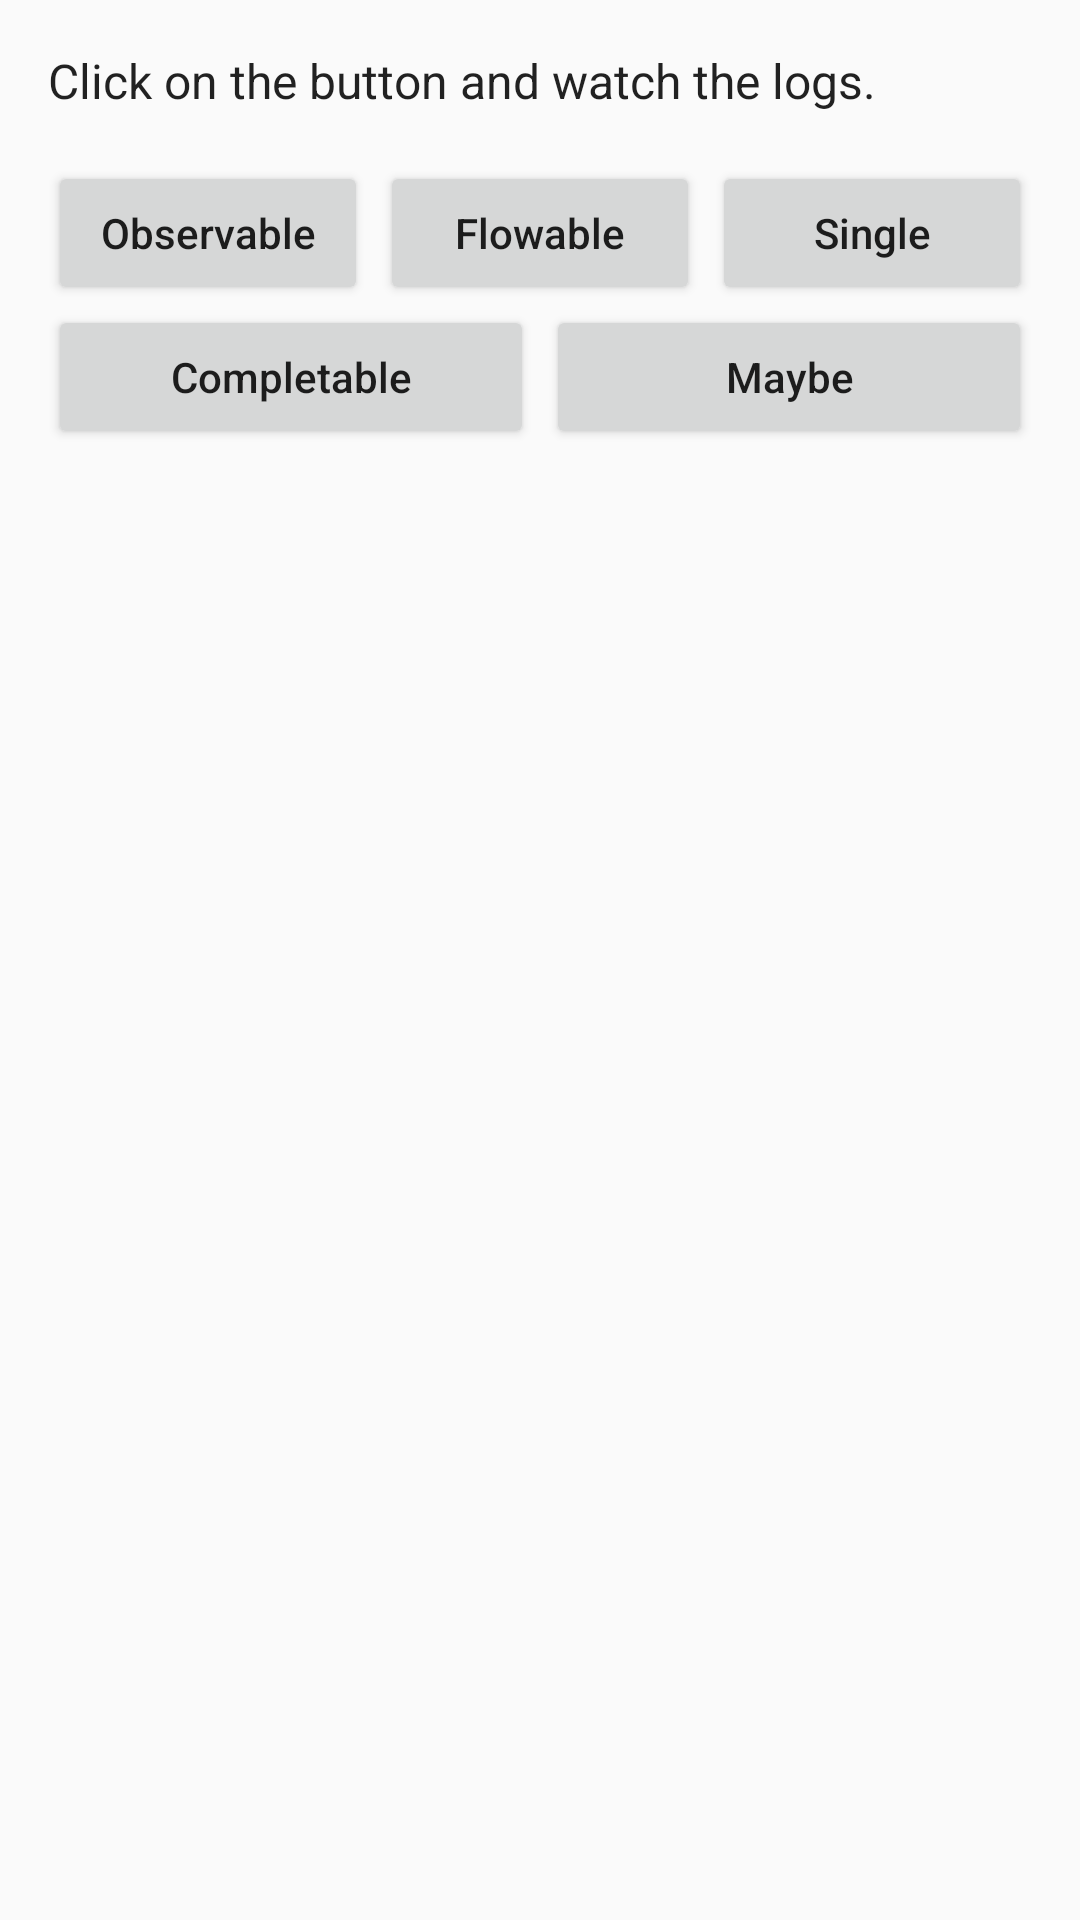

Layout XML and referenced resources for this Android screen:
<!-- AndroidManifest.xml: application theme AppTheme -->
<!-- res/layout/fragment_all_operators.xml -->
<ScrollView
    xmlns:android="http://schemas.android.com/apk/res/android"
    xmlns:tools="http://schemas.android.com/tools"
    android:layout_width="match_parent"
    android:layout_height="match_parent"
    tools:context="com.github.rxjavaoperators.ui.fragments.AllOperatorsFragment">

    <LinearLayout
        android:layout_width="match_parent"
        android:layout_height="wrap_content"
        android:orientation="vertical">
        <TextView
            android:layout_width="match_parent"
            android:layout_height="wrap_content"
            android:textAppearance="@style/TextAppearance.AppCompat.Subhead"
            android:text="@string/all_operators_title"
            android:layout_margin="16dp"/>
        <LinearLayout
            android:layout_width="match_parent"
            android:layout_height="wrap_content"
            android:orientation="horizontal">
            <Button
                android:text="Observable"
                android:id="@+id/btObservable"
                style="@style/StartButtonInRowStyle"/>

            <Button
                android:text="Flowable"
                android:id="@+id/btFlowable"
                style="@style/MiddleButtonInRowStyle"/>

            <Button
                android:text="Single"
                android:id="@+id/btSingle"
                style="@style/EndButtonInRowStyle"/>
        </LinearLayout>
        <LinearLayout
            android:layout_width="match_parent"
            android:layout_height="wrap_content"
            android:orientation="horizontal">
            <Button
                android:text="Completable"
                android:id="@+id/btCompletable"
                style="@style/StartButtonInRowStyle"/>

            <Button
                android:text="Maybe"
                android:id="@+id/btMaybe"
                style="@style/EndButtonInRowStyle"/>
        </LinearLayout>
    </LinearLayout>
</ScrollView>
<!-- resources referenced by this layout -->
<resources>
  <string name="all_operators_title">Click on the button and watch the logs. </string>
  <style name="EndButtonInRowStyle">
          <item name="android:layout_width">0dp</item>
          <item name="android:layout_height">48dp</item>
          <item name="android:layout_weight">1</item>
          <item name="android:layout_marginEnd">16dp</item>
          <item name="android:layout_marginStart">2dp</item>
          <item name="android:textAllCaps">false</item>
      </style>
  <style name="MiddleButtonInRowStyle">
          <item name="android:layout_width">0dp</item>
          <item name="android:layout_height">48dp</item>
          <item name="android:layout_marginStart">2dp</item>
          <item name="android:layout_marginEnd">2dp</item>
          <item name="android:layout_weight">1</item>
          <item name="android:textAllCaps">false</item>
      </style>
  <style name="StartButtonInRowStyle">
          <item name="android:layout_width">0dp</item>
          <item name="android:layout_height">48dp</item>
          <item name="android:layout_weight">1</item>
          <item name="android:layout_marginEnd">2dp</item>
          <item name="android:layout_marginStart">16dp</item>
          <item name="android:textAllCaps">false</item>
      </style>
  <style name="AppTheme" parent="Theme.AppCompat.Light.DarkActionBar">
          
          <item name="colorPrimary">@color/colorPrimary</item>
          <item name="colorPrimaryDark">@color/colorPrimaryDark</item>
          <item name="colorAccent">@color/colorAccent</item>
      </style>
  <!-- not gathered from this repository: default colours our renderer supplied (Android Studio template values) -->
  <color name="colorPrimary">#FF6200EE</color>
  <color name="colorPrimaryDark">#FF3700B3</color>
  <color name="colorAccent">#FF03DAC5</color>
</resources>
